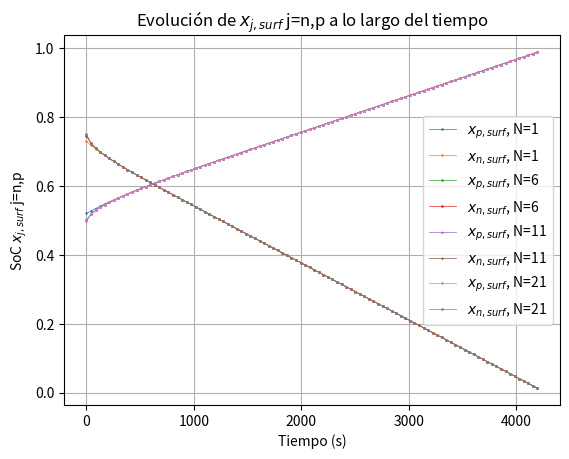
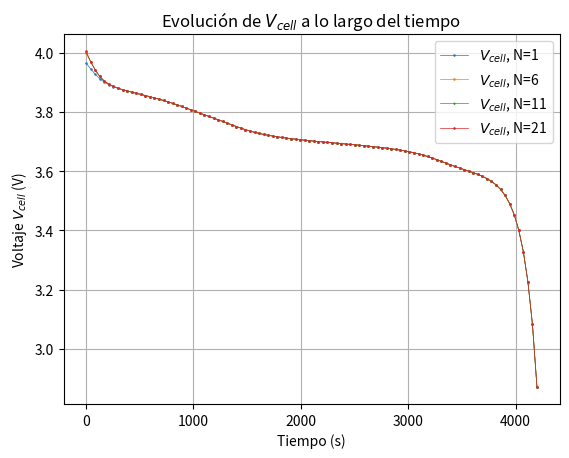
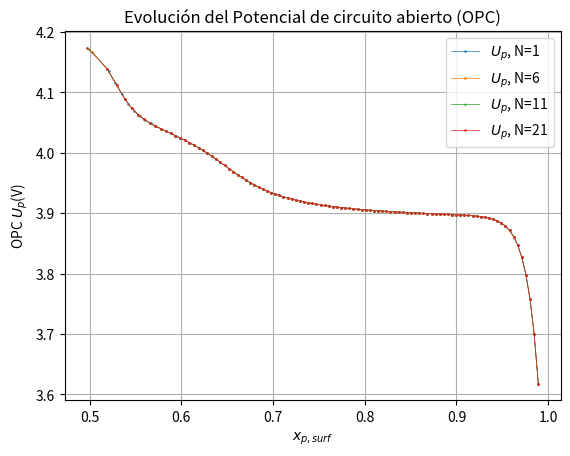
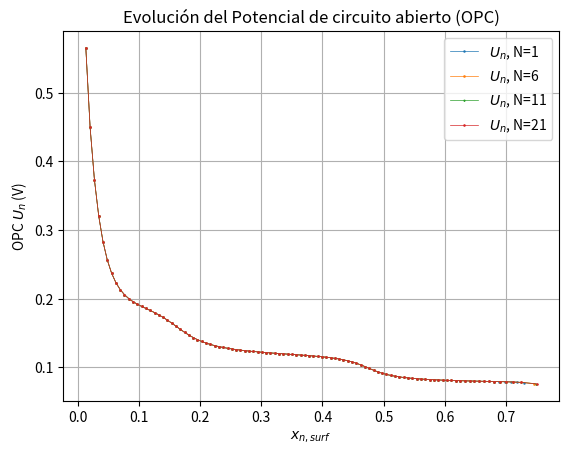
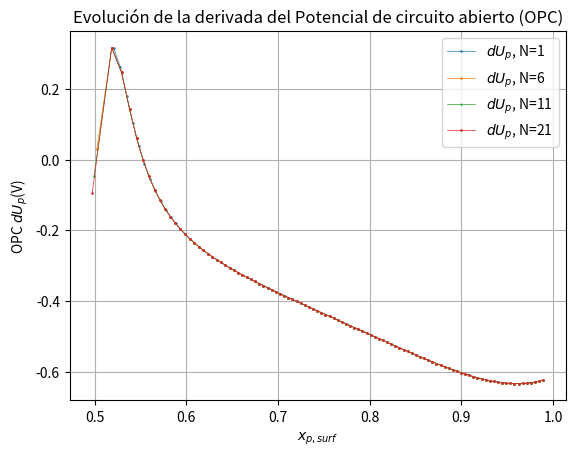
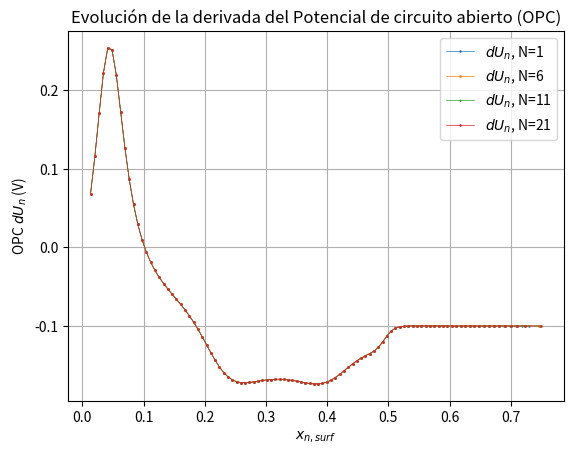

These charts were generated, in order, by the following Python code:
# -*- coding: utf-8 -*-
"""
Created on Tue Jun 18 20:25:07 2024

@author: Equipo
"""

import numpy as np
import matplotlib.pyplot as plt
import scipy.optimize as opt

# Definir la ecuación
def new_equation(lambda_k):
    return np.sin(lambda_k) - lambda_k * np.cos(lambda_k)

# Función para encontrar raíces de la ecuación
def find_roots(equation, num_roots):
    roots = []
    for k in range(1, num_roots + 1):
        initial_guess = (k - 0.5) * np.pi
        root, = opt.fsolve(equation, initial_guess)
        roots.append(root)
    return roots

# Calcular las 200 primeras raíces
num_roots = 2000
lambdas = find_roots(new_equation, num_roots)
lambdas = np.array(lambdas)

def U_p(x):
    return 4.04596 + np.exp(-42.30027 * x + 16.56714) - 0.04880 * np.arctan(50.01833 * x - 26.48897) - 0.05447 * np.arctan(18.99678 * x - 12.32362) - np.exp(78.24095 * x - 78.68074)

def U_n(x):
    return 0.13966 + 0.68920 * np.exp(-49.20361 * x) + 0.41903 * np.exp(-254.40067 * x) - np.exp(49.97886 * x - 43.37888) - 0.028221 * np.arctan(22.52300 * x - 3.65328) - 0.01308 * np.arctan(28.34801 * x - 13.43960)

def dU_p_dT(x):
    return (-0.19952 + 0.92837 * x - 1.36455 * x**2 + 0.61154 * x**3)/(1-5.66148 * x +11.47636 * x**2 -9.82431 * x**3 +3.04876 * x**4)

def dU_n_dT(x):
    return (0.00527 + 3.29927 * x - 91.79326 * x**2 + 1004.91101 * x**3 - 5812.27813 * x**4 + 19329.75490 * x**5 - 37147.89470 * x**6 + 38379.18127 * x**7 - 16515.05308 * x**8) / (1 - 48.09287 * x + 1017.23480 * x**2 - 10481.80419 * x**3 + 59431.30001 * x**4 - 195881.64880 * x**5 + 374577.31520 * x**6 - 385821.16070 * x**7 + 165705.85970 * x**8)

def calculate_xj(x_ini_j, delta_j, Ds_j, R_j, t, r_j, num_terms=100):
    lambda_k = lambdas[1:num_terms+1]
    bar_rj = r_j / R_j
    sum_term = np.sum(np.sin(lambda_k * bar_rj) / (lambda_k**2 * np.sin(lambda_k)) * np.exp(-lambda_k**2 * Ds_j / R_j**2 * t))
    xj = x_ini_j + delta_j * (3 * Ds_j / R_j**2 * t + 1/10 * (5 * bar_rj**2 - 3) - 2 / bar_rj * sum_term)
    return xj

def calculate_xj_surf(x_ini_j, delta_j, Ds_j, R_j, t, num_terms=100):
    lambda_k = lambdas[1:num_terms+1]
    sum_term = np.sum(np.exp(-lambda_k**2 * Ds_j / R_j**2 * t) / lambda_k**2)
    xj_surf = x_ini_j + delta_j * (3 * Ds_j / R_j**2 * t + 1/5 - 2 * sum_term)
    return xj_surf

def calculate_V_cell(x_p_surf, x_n_surf, I, T, R_cell, k_p, k_n, S_p, S_n, c_e):
    F = 96487
    R = 8.3145
    m_p = I/( F * k_p * S_p * cs_p_max * np.sqrt(c_e) * np.sqrt(1 - x_p_surf)* np.sqrt(x_p_surf))
    m_n = I/( F * k_n * S_n * cs_n_max * np.sqrt(c_e) * np.sqrt(1 - x_n_surf)* np.sqrt(x_n_surf))

    V_cell = (U_p(x_p_surf) - U_n(x_n_surf) 
              + (2*R * T) / (F) * np.log((np.sqrt(m_p**2 + 4) + m_p) / 2) 
              + (2 * R * T) / F * np.log((np.sqrt(m_n**2 + 4) + m_n) / 2) 
              + I * R_cell)
    
    return V_cell

def plot_evolution_with_V_cell(x_ini_p, delta_p, Ds_p, R_p, r_p, x_ini_n, delta_n, Ds_n, R_n, r_n, t_max, I, T, R_cell, k_p, k_n, S_p, S_n, c_e, num_points=100, num_terms_values=[1, 6, 11, 21]):
    t_values = np.linspace(0, t_max, num_points)
    
    markers = ['o', 's', '^', 'D', '*']  # Diferentes estilos de marcadores
    line_style = '-'  # Estilo de línea
    line_width = 0.5  # Ancho de línea más fino

    # Subplot para x_{p, \text{surf}}
    plt.figure()
    for i, num_terms in enumerate(num_terms_values):
        xj_p_surf_values = np.array([calculate_xj_surf(x_ini_p, delta_p, Ds_p, R_p, t, num_terms) for t in t_values])
        xj_n_surf_values = np.array([calculate_xj_surf(x_ini_n, delta_n, Ds_n, R_n, t, num_terms) for t in t_values])
        plt.plot(t_values, xj_p_surf_values, label=f'$x_{{p,surf}}$, N={num_terms}', marker=markers[i], markersize=0.8, linestyle=line_style, linewidth=line_width)
        plt.plot(t_values, xj_n_surf_values, label=f'$x_{{n,surf}}$, N={num_terms}', marker=markers[i], markersize=0.8, linestyle=line_style, linewidth=line_width)
    plt.xlabel('Tiempo (s)')
    plt.ylabel('SoC $x_{j,{surf}}$ j=n,p')
    plt.title('Evolución de $x_{j,{surf}}$ j=n,p a lo largo del tiempo')
    plt.legend()
    plt.grid(True)
    plt.savefig('x_p_surf_evolucion.pdf')  # Guardar el gráfico en PDF
    plt.close()

    # Subplot para V_{cell}
    plt.figure()
    for i, num_terms in enumerate(num_terms_values):
        xj_p_surf_values = np.array([calculate_xj_surf(x_ini_p, delta_p, Ds_p, R_p, t, num_terms) for t in t_values])
        xj_n_surf_values = np.array([calculate_xj_surf(x_ini_n, delta_n, Ds_n, R_n, t, num_terms) for t in t_values])
        V_cell_values = np.array([calculate_V_cell(x_p_surf, x_n_surf, I, T, R_cell, k_p, k_n, S_p, S_n, c_e) for x_p_surf, x_n_surf in zip(xj_p_surf_values, xj_n_surf_values)])
        plt.plot(t_values, V_cell_values, label=f'$V_{{cell}}$, N={num_terms}', marker=markers[i], markersize=0.8, linestyle=line_style, linewidth=line_width)
    plt.xlabel('Tiempo (s)')
    plt.ylabel('Voltaje $V_{cell}$ (V)')
    plt.title('Evolución de $V_{cell}$ a lo largo del tiempo')
    plt.legend()
    plt.grid(True)
    plt.savefig('V_cell_evolucion.pdf')  # Guardar el gráfico en PDF
    plt.close()
    
    # Subplot para U_p
    plt.figure()
    for i, num_terms in enumerate(num_terms_values):
        xj_p_surf_values = np.array([calculate_xj_surf(x_ini_p, delta_p, Ds_p, R_p, t, num_terms) for t in t_values])
        Up_values = np.array([U_p(x_p_surf) for x_p_surf in xj_p_surf_values])
        plt.plot(xj_p_surf_values, Up_values, label=f'$U_{{p}}$, N={num_terms}', marker=markers[i], markersize=0.8, linestyle=line_style, linewidth=line_width)
    plt.xlabel('$x_{p,{surf}}$')
    plt.ylabel('OPC $U_{p}$(V)')
    plt.title('Evolución del Potencial de circuito abierto (OPC)')
    plt.legend()
    plt.grid(True)
    plt.savefig('Up_evolucion.pdf')  # Guardar el gráfico en PDF
    plt.close()
    
    # Subplot para U_n
    plt.figure()
    for i, num_terms in enumerate(num_terms_values):
        xj_n_surf_values = np.array([calculate_xj_surf(x_ini_n, delta_n, Ds_n, R_n, t, num_terms) for t in t_values])
        Un_values = np.array([U_n(x_n_surf) for x_n_surf in xj_n_surf_values])
        plt.plot(xj_n_surf_values, Un_values, label=f'$U_{{n}}$, N={num_terms}', marker=markers[i], markersize=0.8, linestyle=line_style, linewidth=line_width)
    plt.xlabel('$x_{n,{surf}}$')
    plt.ylabel('OPC $U_{n}$ (V)')
    plt.title('Evolución del Potencial de circuito abierto (OPC)')
    plt.legend()
    plt.grid(True)
    plt.savefig('Un_evolucion.pdf')  # Guardar el gráfico en PDF
    plt.close()
    
    # Subplot para dU_p/dT
    plt.figure()
    for i, num_terms in enumerate(num_terms_values):
        xj_p_surf_values = np.array([calculate_xj_surf(x_ini_p, delta_p, Ds_p, R_p, t, num_terms) for t in t_values])
        dUp_values = np.array([dU_p_dT(x_p_surf) for x_p_surf in xj_p_surf_values])
        plt.plot(xj_p_surf_values, dUp_values, label=f'$dU_{{p}}$, N={num_terms}', marker=markers[i], markersize=0.8, linestyle=line_style, linewidth=line_width)
    plt.xlabel('$x_{p,{surf}}$')
    plt.ylabel('OPC $dU_{p}$(V)')
    plt.title('Evolución de la derivada del Potencial de circuito abierto (OPC)')
    plt.legend()
    plt.grid(True)
    plt.savefig('dUp_evolucion.pdf')  # Guardar el gráfico en PDF
    plt.close()
    
    # Subplot para dU_n/dT
    plt.figure()
    for i, num_terms in enumerate(num_terms_values):
        xj_n_surf_values = np.array([calculate_xj_surf(x_ini_n, delta_n, Ds_n, R_n, t, num_terms) for t in t_values])
        dUn_values = np.array([dU_n_dT(x_n_surf) for x_n_surf in xj_n_surf_values])
        plt.plot(xj_n_surf_values, dUn_values, label=f'$dU_{{n}}$, N={num_terms}', marker=markers[i], markersize=0.8, linestyle=line_style, linewidth=line_width)
    plt.xlabel('$x_{n,{surf}}$')
    plt.ylabel('OPC $dU_{n}$ (V)')
    plt.title('Evolución de la derivada del Potencial de circuito abierto (OPC)')
    plt.legend()
    plt.grid(True)
    plt.savefig('dUn_evolucion.pdf')  # Guardar el gráfico en PDF
    plt.close()

# Parámetros de ejemplo j=p
x_ini_p = 0.4952  # Concentración inicial
Ds_p = 1e-14  # Coeficiente de difusión
R_p = 8.5e-6  # Radio de la partícula
r_p = 5e-7  # Posición radial dentro de la partícula

t_max = 4200  # Tiempo máximo en segundos
I = -1.656

S_p = 1.1167
F = 96487
cs_p_max = 51410
delta_p = -I*R_p/(S_p*F*Ds_p*cs_p_max)

# Parámetros de ejemplo j=n
x_ini_n = 0.7522  # Concentración inicial
Ds_n = 3.9e-14  # Coeficiente de difusión
R_n = 12.5e-6  # Radio de la partícula
r_n = 5e-7  # Posición radial dentro de la partícula

S_n = 0.7824
cs_n_max = 31833
delta_n = I*R_n/(S_n*F*Ds_n*cs_n_max)

# Parámetros adicionales necesarios para calcular y graficar V_cell
T = 298.15  # Temperatura en Kelvin (25°C)
R_cell = 0.0162  # Resistencia de la celda en Ohmios
k_p = 6.66667e-11  # Constante cinética para el ánodo
k_n = 1.764e-11  # Constante cinética para el cátodo
c_e = 1000  # Concentración de electrolito en mol/m^3

# Graficar la evolución de V_cell y x_{p,\text{surf}} para los diferentes valores de num_terms
plot_evolution_with_V_cell(x_ini_p, delta_p, Ds_p, R_p, r_p, x_ini_n, delta_n, Ds_n, R_n, r_n, t_max, I, T, R_cell, k_p, k_n, S_p, S_n, c_e, num_terms_values=[1, 6, 11, 21])
